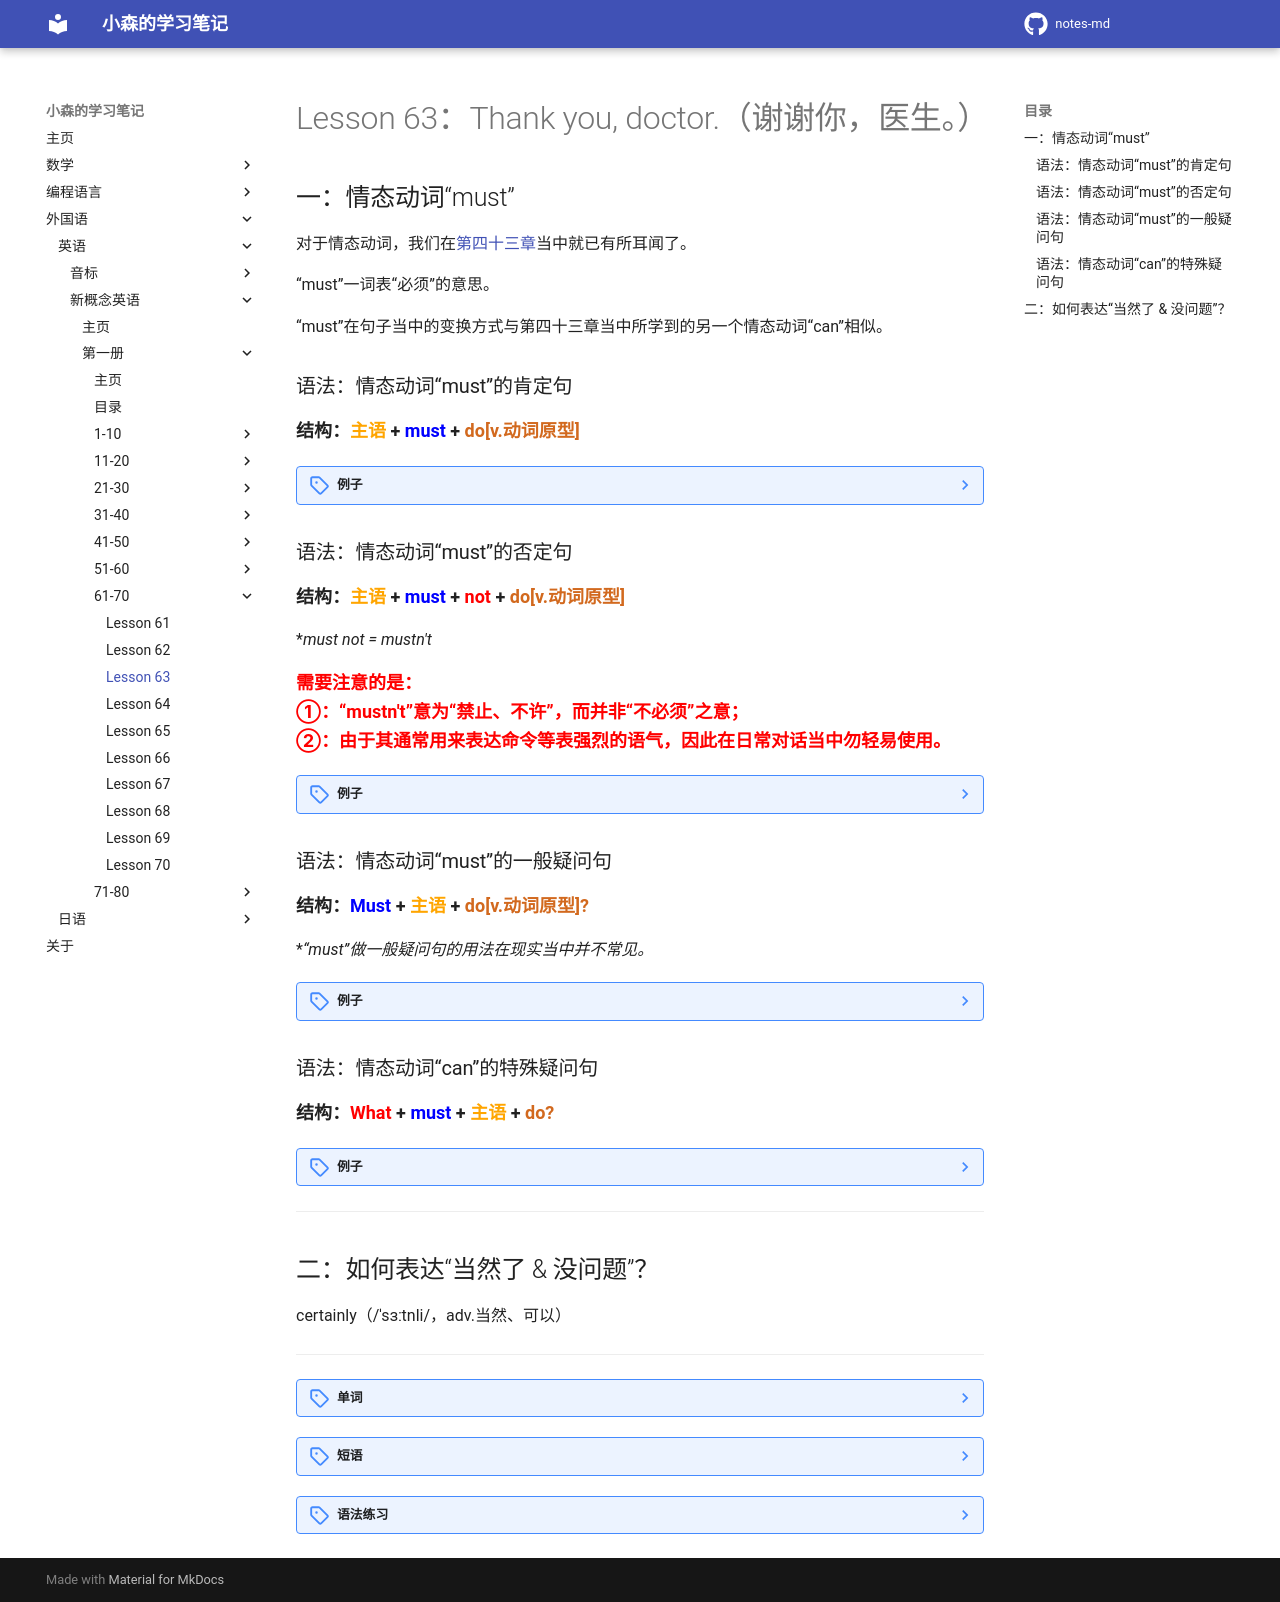

repository: komori-flag/notes-md · page: StudyNotes/Foreign-Language/English/NewConceptEnglish/Frist/Lesson-63/index.html · generator: mkdocs

# Lesson 63：Thank you, doctor.（谢谢你，医生。）


## 一：情态动词“must”

对于情态动词，我们在[第四十三章](./Lesson-43.md)当中就已有所耳闻了。

“must”一词表“必须”的意思。

“must”在句子当中的变换方式与第四十三章当中所学到的另一个情态动词“can”相似。


### 语法：情态动词“must”的肯定句

<font size=4>**结构：<font color=orange>主语</font> + <font color=blue>must</font> + <font color=chocolate>do[v.动词原型]</font>**</font>

??? note "例子"
    ![](../img/Frist/Lesson-63/Lesson-63_01.png)<br>
    1. hungry<br>
    I'm so hungry. I must eat some food.（我太饿了。我必须吃点东西。 | お腹が空いた。 食べないといけない。）<br>
    <br>
    ![](../img/Frist/Lesson-63/Lesson-63_02.png)<br>
    2. thirsty<br>
    I'm so thirsty. I must drink some water.（我很口渴。 我必须喝点水。 | 喉が渇いた。 水を飲まないといけない。）<br>
    <br>
    ![](../img/Frist/Lesson-63/Lesson-63_03.png)<br>
    3. tired<br>
    He's so tired. He must go to bed now.（他太累了。 他现在必须去睡觉了。 | 彼はとても疲れていた，もう寝ないといけない。）<br>
    <br>


### 语法：情态动词“must”的否定句

<font size=4>**结构：<font color=orange>主语</font> + <font color=blue>must</font> + <font color=red>not</font> + <font color=chocolate>do[v.动词原型]</font>**</font>

<font size=3>**must not = mustn't*</font>

<font color=red size=4>**需要注意的是：<br>①：“mustn't”意为“禁止、不许”，而并非“不必须”之意；<br>②：由于其通常用来表达命令等表强烈的语气，因此在日常对话当中勿轻易使用。**</font>

??? note "例子"
    ![](../img/Frist/Lesson-63/Lesson-63_04.png)<br>
    1. smoke<br>
    You mustn't smoke here.（你不可以在这里抽烟。 | ここでタバコを吸ってはいけません。）<br>
    <br>
    ![](../img/Frist/Lesson-63/Lesson-63_05.png)<br>
    2. stay<br>
    You mustn't stay here.（你不能在这里逗留。 | ここにいてはいけません。）<br>
    <br>


### 语法：情态动词“must”的一般疑问句

<font size=4>**结构：<font color=blue>Must</font> + <font color=orange>主语</font> + <font color=chocolate>do[v.动词原型]?</font>**</font>

<font size=3>**“must”做一般疑问句的用法在现实当中并不常见。*</font>

??? note "例子"
    ![](../img/Frist/Lesson-63/Lesson-63_06.png)<br>
    ①：Must he go?（他一定要去吗？ | 彼は行かなければいけない？）<br>
    ②：Yes, he must.（是的，他得去。 | はい、行かなければいけない。）<br>
    ③：No, he mustn't.（不，他不能去。 | いいえ、いけません。）<br>
    <br>


### 语法：情态动词“can”的特殊疑问句

<font size=4>**结构：<font color=red>What</font> + <font color=blue>must</font> + <font color=orange>主语</font> + <font color=chocolate>do?</font>**</font>

??? note "例子"
    ![](../img/Frist/Lesson-63/Lesson-63_07.png)<br>
    ①：What must she do?（她必须做什么？ | 彼女は何をしなければなりませんか?）<br>
    ②：She must clean her bedroom.（她必须打扫她的卧室。 | 彼女は寝室を掃除しなければなりません。）<br>
    <br>


---
## 二：如何表达“当然了 & 没问题”？

certainly（/ˈsɜːtnli/，adv.当然、可以）


---
??? note "单词"
    **/ˈbetə/**<br>
    <font size=5>**better**</font>&nbsp;&nbsp;<font size=4>`adj.较好的，更好的[well的adj比较级]`</font><br>
    <br>
    **/ˈsɜːtnli/**<br>
    <font size=5>**certainly**</font>&nbsp;&nbsp;<font size=4>`adv.当然、可以`</font><br>
    <br>
    **/ˈɡet-ʌp/**<br>
    <font size=5>**get up**</font>&nbsp;&nbsp;<font size=4>`起床`</font><br>
    相似：wake up（/weɪk-ʌp/，醒来）<br>
    它们之间的关系是：<font color=orange>wake up</font> at 6, but remain in bed, and <font color=orange>get up</font> at 8.（6点<font color=orange>醒来</font>，但仍躺在床上，8点<font color=orange>起床</font>。）<br>
    <br>
    **/jet/**<br>
    <font size=5>**yet**</font>&nbsp;&nbsp;<font size=4>`adv.还，仍`</font><br>
    <br>
    **/rɪtʃ/**<br>
    <font size=5>**rich**</font>&nbsp;&nbsp;<font size=4>`adj.油腻的`</font><br>
    例子：<br>
    ①：rich food（油腻的食物。 | 油っこい食べ物）<br>
    ②：I don't like rich food.（我不喜欢油腻的食物。 | 脂っこい食べ物は好きではありません。）<br>
    <br>
    **/fuːd/**<br>
    <font size=5>**food**</font>&nbsp;&nbsp;<font size=4>`n.[C/U]食物`</font><br>
    <br>
    **/rɪˈmeɪn/**<br>
    <font size=5>**remain**</font>&nbsp;&nbsp;<font size=4>`v.保持，继续`</font><br>
    例子：<br>
    ①：He must remain in bed.（他必须继续躺在床上。 | 彼はベッドにいたままでなければなりません。）<br>
    ②：He mustn't get up yet.（他还不能起来。 | 彼はまだ起きることがいけません。）<br>
    <br>


??? note "短语"
    <font size=5>**certainly**</font>&nbsp;&nbsp;<font size=4>`当然了/没问题`</font><br>
    <br>


??? note "语法练习"
    一：仿照例句提问<br>
    例：park my car here<br>
    - Can I park my car here?<br>
    <br>
    ①：use your pencil<br>
    - Can I use your pencil?<br>
    ②：sit here<br>
    - Can I sit here?<br>
    ③：borrow your bike<br>
    - Can I borrow your bike?<br>
    ④：come to your house<br>
    - Can I come to your house?<br>
    ⑤：stay in bed today<br>
    - Can I stay in bed today?<br>
    ⑥：look at your new dress<br>
    - Can I look at your new dress?<br>
    <br>
    二：仿照例句用所给的词回答下列问题<br>
    例①：How long must he stay in bed?（a week）<br>
    - He must stay in bed for a week.<br>
    ①：How long must I take the medicine?（three days）<br>
    - You must take the medicine for three days.<br>
    ②：How long must she work?（eight hours every day）<br>
    - She must work for eight hours every day.<br>
    ③：How long must you play the piano?（about an hour every day）<br>
    - I must play the piano for about an hour every day.<br>
    <br>
    例②：How long can I use your bike?（two weeks）<br>
    - You can use my bike for two weeks.<br>
    ①：How long can you live here?（about three months）<br>
    - I can live here for about three months.<br>
    ②：How long can students keep books from the library?（two months）<br>
    - Students can keep books from the library for two months.<br>
    ③：How long can Mary play in the garden?（about two hours）<br>
    - She can play in the garden for about two hours.<br>
    <br>
    三：仿照例句用所给的词回答下列问题<br>
    例：Why mustn't he open the window?（have a bad cold）<br>
    - Because he has a bad cold.<br>
    <br>
    ①：Why mustn't she go to school today?（have measles）<br>
    - Because she has measles.<br>
    ②：Why mustn't I swim in the river?（have an earache）<br>
    - Because I have an earache.<br>
    ③：Why mustn't he eat an ice cream?（have an toothache）<br>
    - Because he has an toothache.<br>
